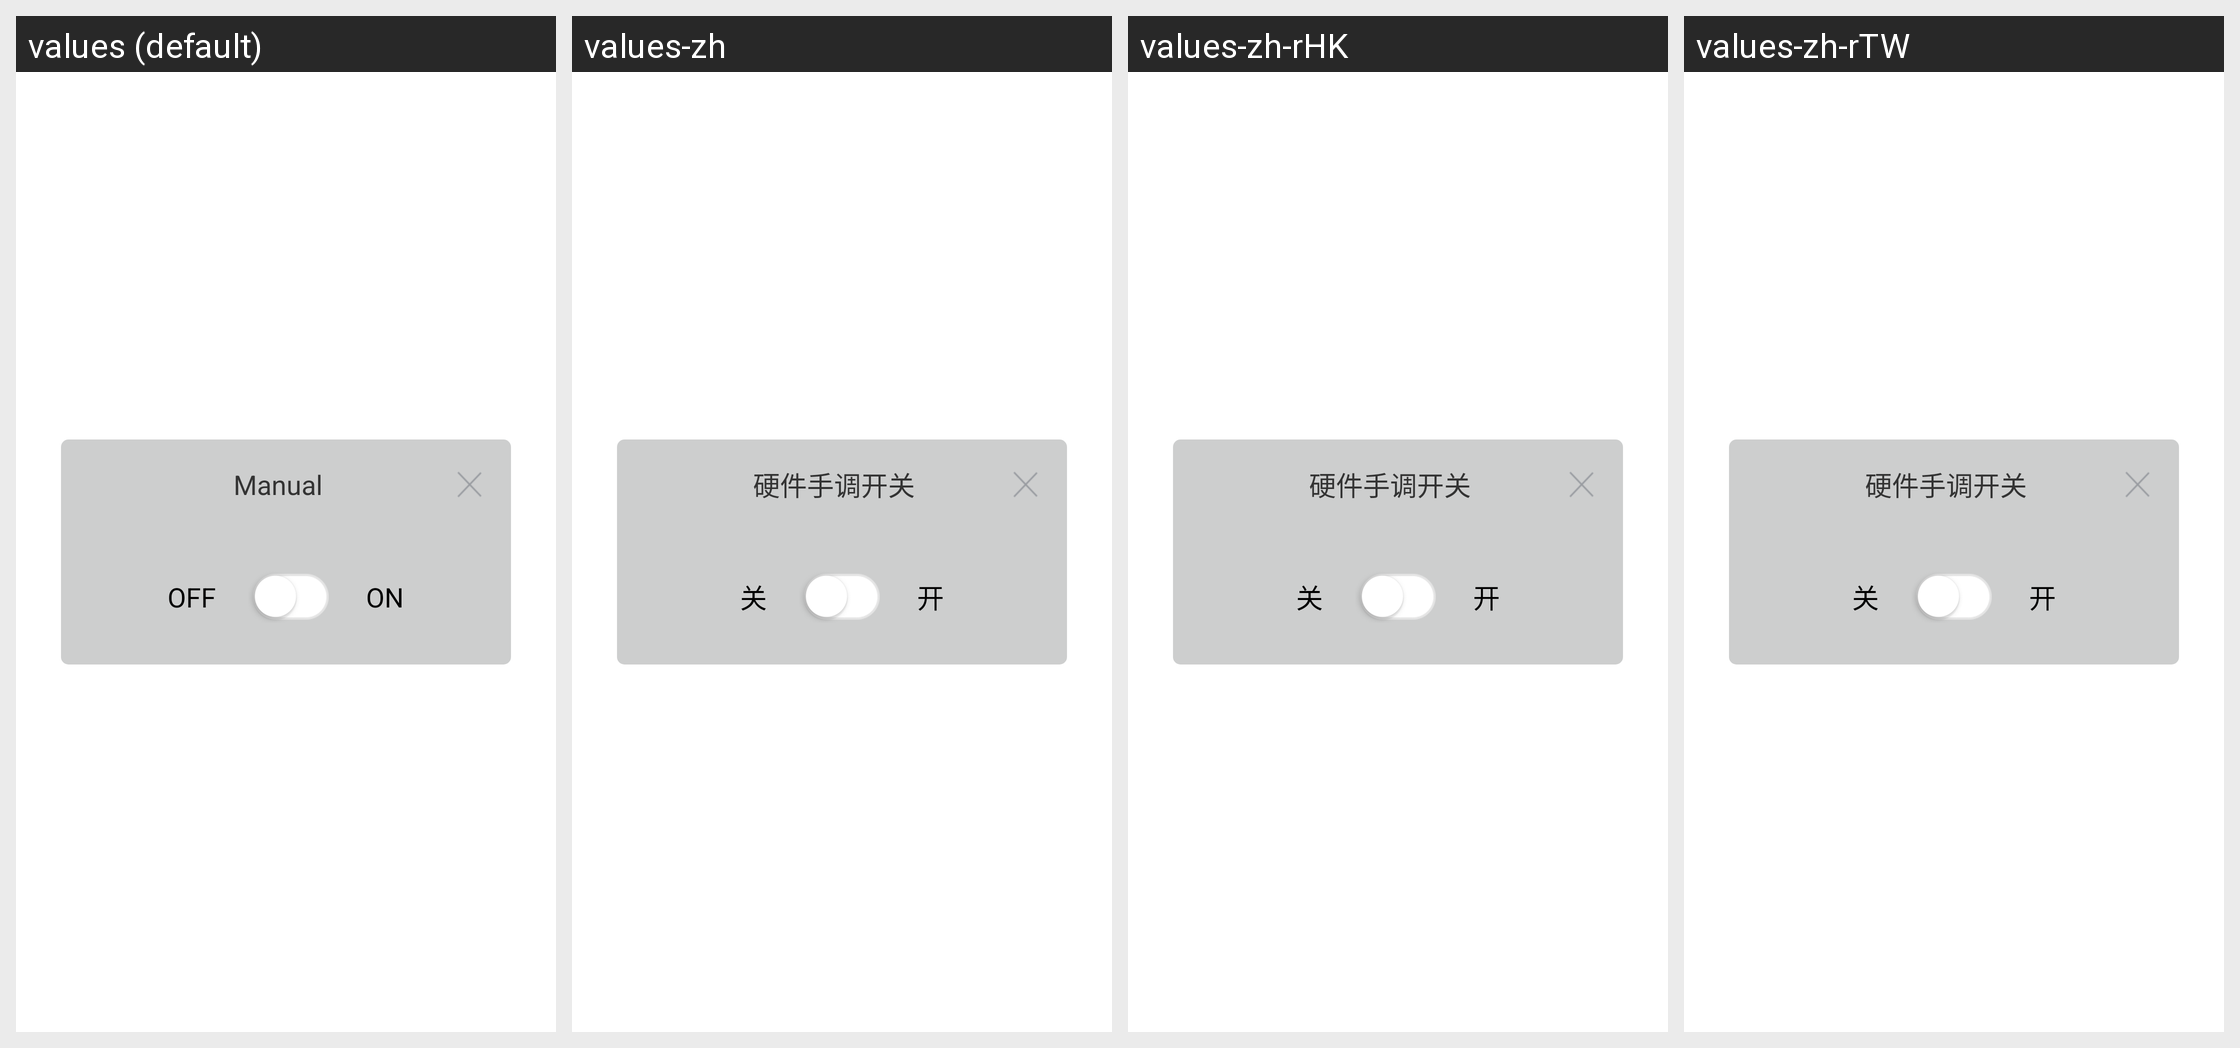

Here is an Android app screen in its default locale and in the app's own translations. Write out the translated-string differences for the strings that appear on this screen.
Android screen res/layout/user_chs_dialog_hand.xml rendered under 4 locales, left to right: values (default), values-zh, values-zh-rHK, values-zh-rTW. Device: Nexus 5 (rendered at 1080×1920; each locale shown at half size, 540×960, under a caption strip naming it); theme Theme.MaterialComponents.DayNight.NoActionBar.
Strings drawn on this screen, with the default value and each locale's value (text and hints the layout hard-codes, and strings that could not be matched under every locale, appear in the picture but are not listed):

hardware_manual
  values: Manual
  values-zh: 硬件手调开关
  values-zh-rHK: 硬件手调开关
  values-zh-rTW: 硬件手调开关

Off
  values: OFF
  values-zh: 关
  values-zh-rHK: 关
  values-zh-rTW: 关

On
  values: ON
  values-zh: 开
  values-zh-rHK: 开
  values-zh-rTW: 开
